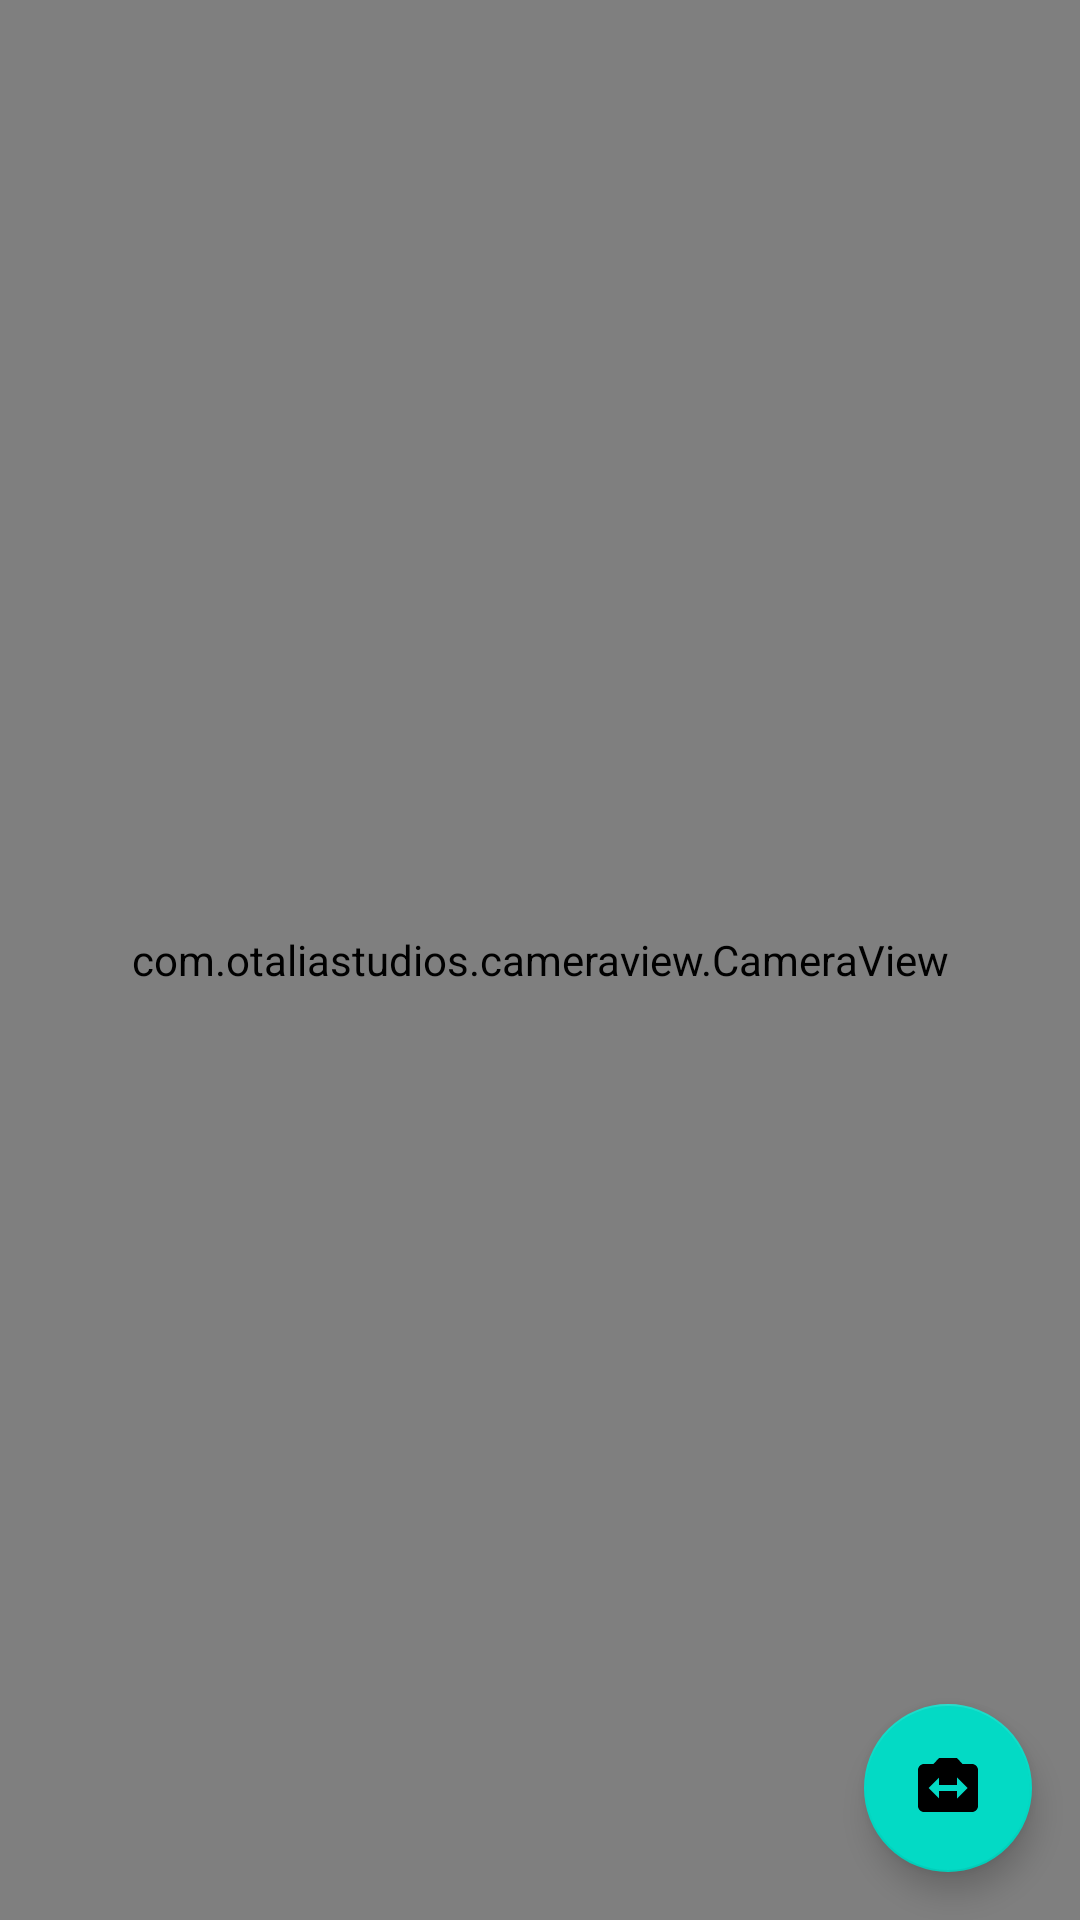

Reconstruct the res/layout file that produces this screen, plus the resources it refers to.
<!-- AndroidManifest.xml: application theme Theme.NewImageToText -->
<!-- res/layout/activity_image_labeling.xml -->
<?xml version="1.0" encoding="utf-8"?>
<FrameLayout xmlns:android="http://schemas.android.com/apk/res/android"
    xmlns:tools="http://schemas.android.com/tools"
    android:layout_width="match_parent"
    android:layout_height="match_parent"
    xmlns:app="http://schemas.android.com/apk/res-auto"
    tools:context=".MainActivityTwo">

    <com.otaliastudios.cameraview.CameraView
        android:id="@+id/viewfinder"
        android:layout_width="match_parent"
        android:layout_height="match_parent"
        app:cameraEngine="camera2"
        android:keepScreenOn="true" />






    <com.google.android.material.floatingactionbutton.FloatingActionButton
        android:id="@+id/toggleCameraButton"
        android:layout_width="wrap_content"
        android:layout_height="wrap_content"
        android:layout_gravity="bottom|end"
        android:layout_margin="16dp"
        android:contentDescription="toggle camera"
        android:src="@drawable/ic_switch_camera" />

</FrameLayout>
<!-- resources referenced by this layout -->
<resources>
  <!-- drawable ic_switch_camera (drawable) -->
  <vector xmlns:android="http://schemas.android.com/apk/res/android"
      android:width="24dp"
      android:height="24dp"
      android:viewportWidth="24.0"
      android:viewportHeight="24.0">
      <path
          android:fillColor="#FFF"
          android:pathData="M20,4h-3.17L15,2L9,2L7.17,4L4,4c-1.1,0 -2,0.9 -2,2v12c0,1.1 0.9,2 2,2h16c1.1,0 2,-0.9 2,-2L22,6c0,-1.1 -0.9,-2 -2,-2zM15,15.5L15,13L9,13v2.5L5.5,12 9,8.5L9,11h6L15,8.5l3.5,3.5 -3.5,3.5z"/>
  </vector>
  <style name="Theme.NewImageToText" parent="Theme.MaterialComponents.DayNight.DarkActionBar">
          
          <item name="colorPrimary">@color/purple_500</item>
          <item name="colorPrimaryVariant">@color/purple_700</item>
          <item name="colorOnPrimary">@color/white</item>
          
          <item name="colorSecondary">@color/teal_200</item>
          <item name="colorSecondaryVariant">@color/teal_700</item>
          <item name="colorOnSecondary">@color/black</item>
          
          <item name="android:statusBarColor" tools:targetApi="l">?attr/colorPrimaryVariant</item>
          
      </style>
  <!-- not gathered from this repository: default colours our renderer supplied (Android Studio template values) -->
  <color name="purple_500">#FF6200EE</color>
  <color name="purple_700">#FF3700B3</color>
  <color name="teal_200">#FF03DAC5</color>
  <color name="teal_700">#FF018786</color>
  <color name="black">#FF000000</color>
  <color name="white">#FFFFFFFF</color>
</resources>
